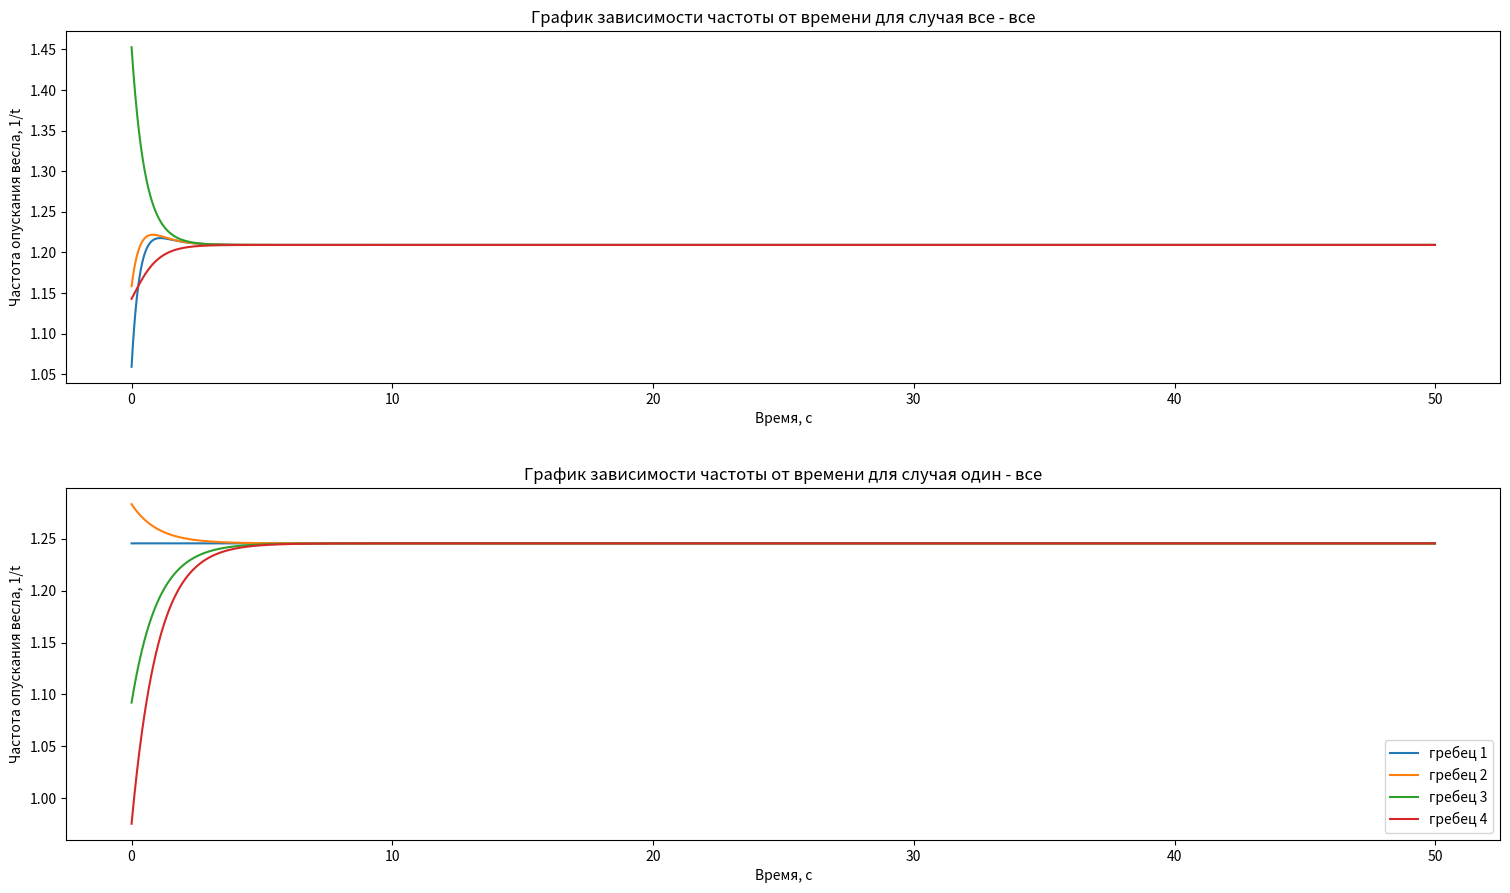

Write the Python code that produced this figure.
import numpy as np
import matplotlib.pyplot as plt

# Задание параметров модели
n = 4 # количество гребцов в экипаже
f0 = 1 # начальная частота опускания весла
sigma = 0.15 # стандартное отклонение для начальной частоты опускания весла
tmax = 50 # длительность симуляции
dt = 0.01 # шаг по времени
K1 = 1 # коэффициент связи между первым гребцом и остальными
K2 = 0.25 # коэффициент связи между остальными гребцами

# Создание массивов для хранения частот опускания весла каждого гребца
f = np.zeros((n, int(tmax/dt)))

# Инициализация начальных частот опускания весла
f[:,0] = np.random.normal(f0, sigma*f0, n)

# Создание массивов для хранения частот опускания весла каждого гребца
f_2 = np.zeros((n, int(tmax / dt)))

# Инициализация начальных частот опускания весла
f_2[:, 0] = np.random.normal(f0, sigma * f0, n)

# Функция, определяющая изменение частот опускания весла для каждого гребца
def kuramoto1(f, K1, K2):
    dfdt = np.zeros(n)
    for i in range(n):
        for j in range(n):
            dfdt[i] += K1*(j>i)*np.sin(f[j]-f[i]) + K2*(j<i)*np.sin(f[j]-f[i])
    return dfdt

# Решение уравнения Курамото методом Эйлера
for i in range(len(f[0])-1):
    f[:,i+1] = f[:,i] + kuramoto1(f[:,i], K1, K2)*dt

print('Для случая все - все:')
# Поиск критической точки
for i in range(len(f[0]) - 1):
    a, b, c, d = f[:, i]
    x = 0.001
    if abs(a-b)<x and abs(b-c)<x and abs(c-d)<x and abs(d-a)<x:
        print("Критическая точка = {}\nЧастота в ней = {}".format(round(dt*(i+1),2), round(a, 2)))
        break

# Функция, определяющая изменение частот опускания весла для каждого гребца
def kuramoto2(f, K1):
    dfdt = np.zeros(n)
    for i in range(n):
        for j in range(n):
            dfdt[i] += K1*(j==0)*np.sin(f[j]-f[i])
    return dfdt

# Решение уравнения Курамото методом Эйлера
for i in range(len(f_2[0]) - 1):
    f_2[:, i + 1] = f_2[:, i] + kuramoto2(f_2[:, i], K1) * dt

print('\nДля случая один - все:')
# Поиск критической точки
for i in range(len(f_2[0]) - 1):
    a, b, c, d = f_2[:, i]
    x = 0.001
    if abs(a-b)<x and abs(b-c)<x and abs(c-d)<x and abs(d-a)<x:
        print("Критическая точка = {}\nЧастота в ней = {}".format(round(dt*(i+1),2), round(a, 2)))
        break

# Визуализация результатов
fig,(ax1, ax2) = plt.subplots(2)
ax1.set_title("График зависимости частоты от времени для случая все - все")
ax2.set_title("График зависимости частоты от времени для случая один - все")
fig.set_size_inches(18.5, 10.5)
plt.subplots_adjust(wspace=0.3, hspace=0.3)
for i in range(n):
    ax1.plot(np.arange(0,tmax,dt), f[i,:], label='гребец {}'.format(i+1))
for i in range(n):
    ax2.plot(np.arange(0,tmax,dt), f_2[i, :], label='гребец {}'.format(i + 1))
ax1.set(xlabel='Время, с', ylabel='Частота опускания весла, 1/t')
ax2.set(xlabel='Время, с', ylabel='Частота опускания весла, 1/t')
plt.legend()
plt.show()


